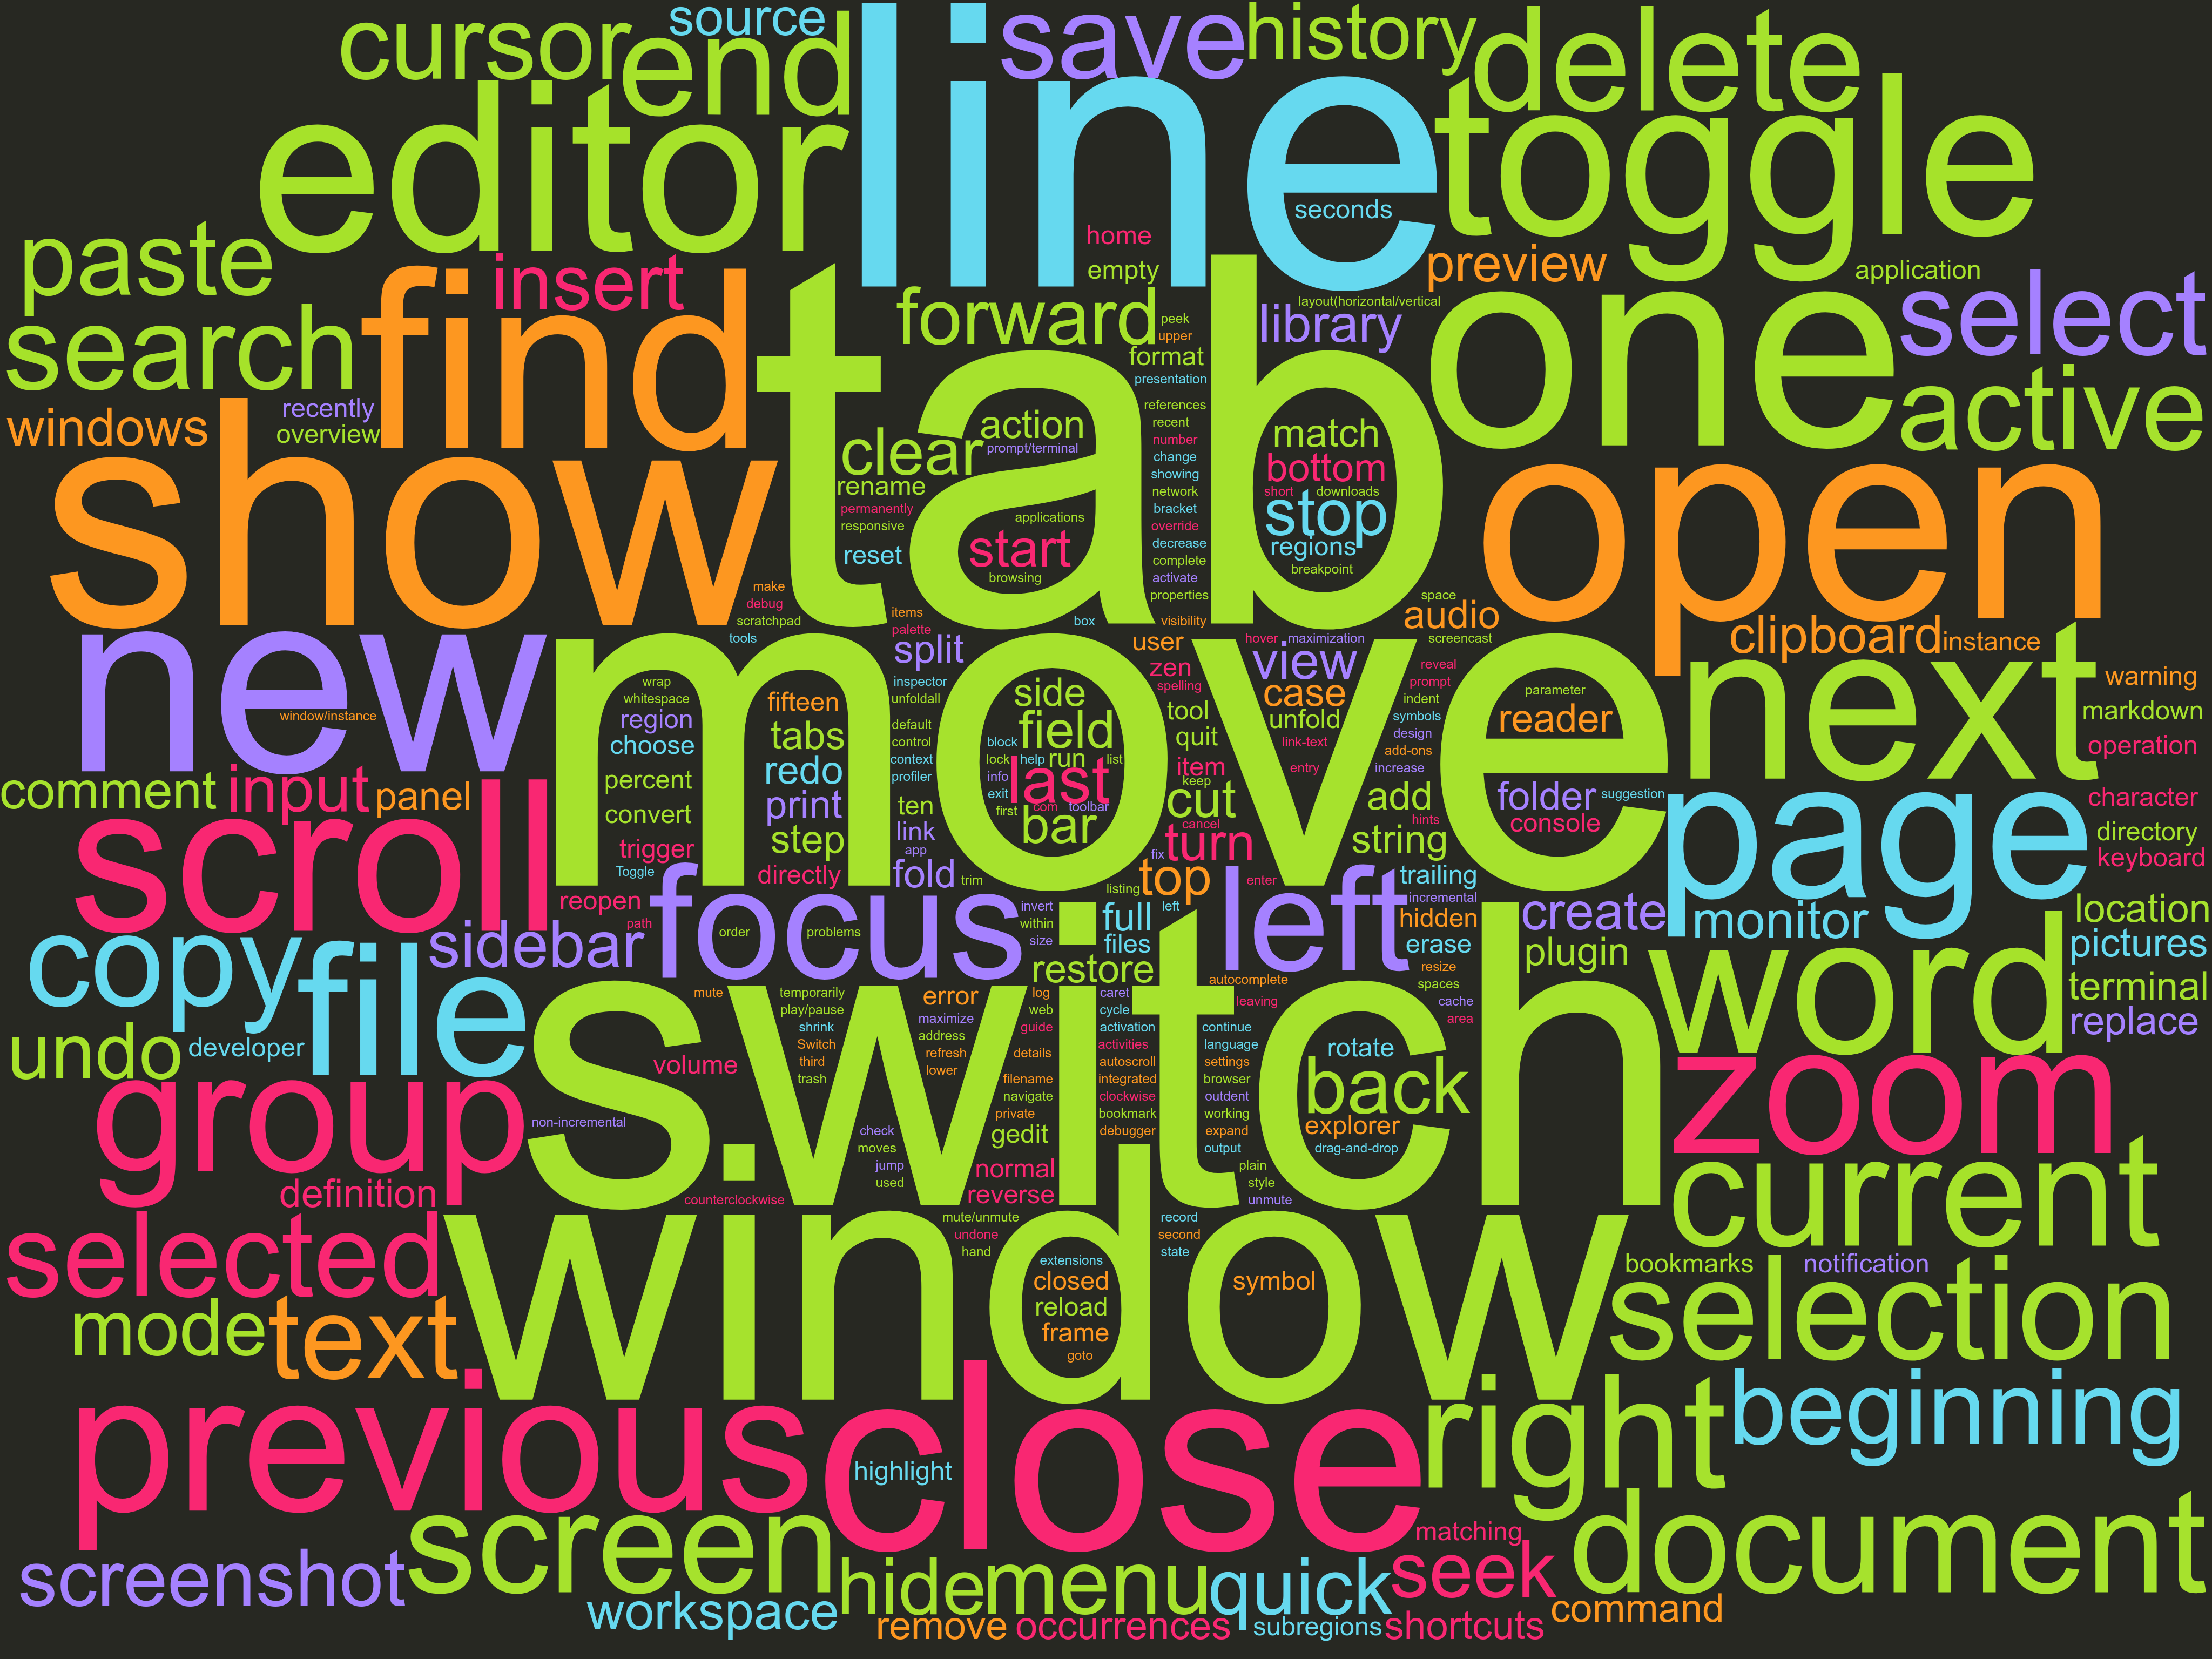

Source data for this figure (header and first rows):
tab, 62
move, 44
line, 37
switch, 37
window, 32
show, 24
one, 22
open, 22
close, 20
new, 20
find, 19
editor, 18
next, 17
toggle, 17
scroll, 16
page, 15
previous, 15
word, 15
file, 14
zoom, 14
group, 13
current, 12
focus, 12
right, 12
delete, 11
document, 11
end, 11
left, 11
selection, 11
copy, 10
screen, 10
active, 9
save, 9
search, 9
select, 9
selected, 9
text, 9
beginning, 8
cursor, 8
paste, 8
menu, 7
back, 6
forward, 6
hide, 6
history, 6
insert, 6
mode, 6
quick, 6
screenshot, 6
seek, 6
undo, 6
clear, 5
input, 5
last, 5
sidebar, 5
stop, 5
bar, 4
clipboard, 4
comment, 4
create, 4
cut, 4
... 238 more rows
